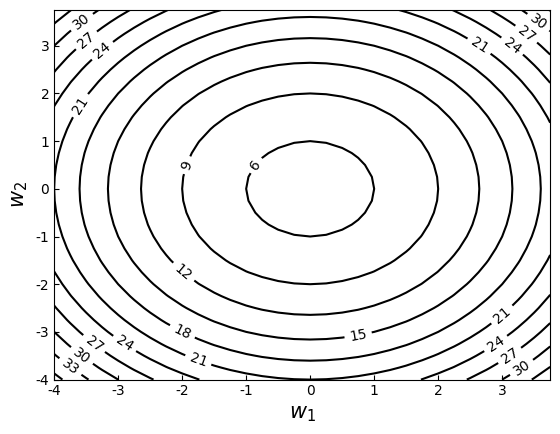

Write the Python code that produced this figure.
import numpy as np
import matplotlib.pyplot as plt


def plot_countour():
    W1 = np.arange(-4, 4, 0.25)
    W2 = np.arange(-4, 4, 0.25)
    W1, W2 = np.meshgrid(W1, W2)
    J = W1 ** 2 + W2 ** 2 + 5
    plt.rcParams['ytick.direction'] = 'in'  # 刻度向内
    plt.rcParams['xtick.direction'] = 'in'  # 刻度向内
    plt.rcParams['font.sans-serif'] = ['Arial Unicode MS']
    fig, ax = plt.subplots()
    CS = ax.contour(W1, W2, J, 10, colors='black')
    ax.clabel(CS, inline=2, fontsize=10)
    # ax.set_title('Simplest default with labels')
    # ax.set_xlim(-5, 5)
    # ax.set_ylim(-5, 5)
    ax.set_xlabel(r'$w_1$', fontsize=15)
    ax.set_ylabel(r'$w_2$', fontsize=15)
    plt.show()


if __name__ == '__main__':
    plot_countour()
